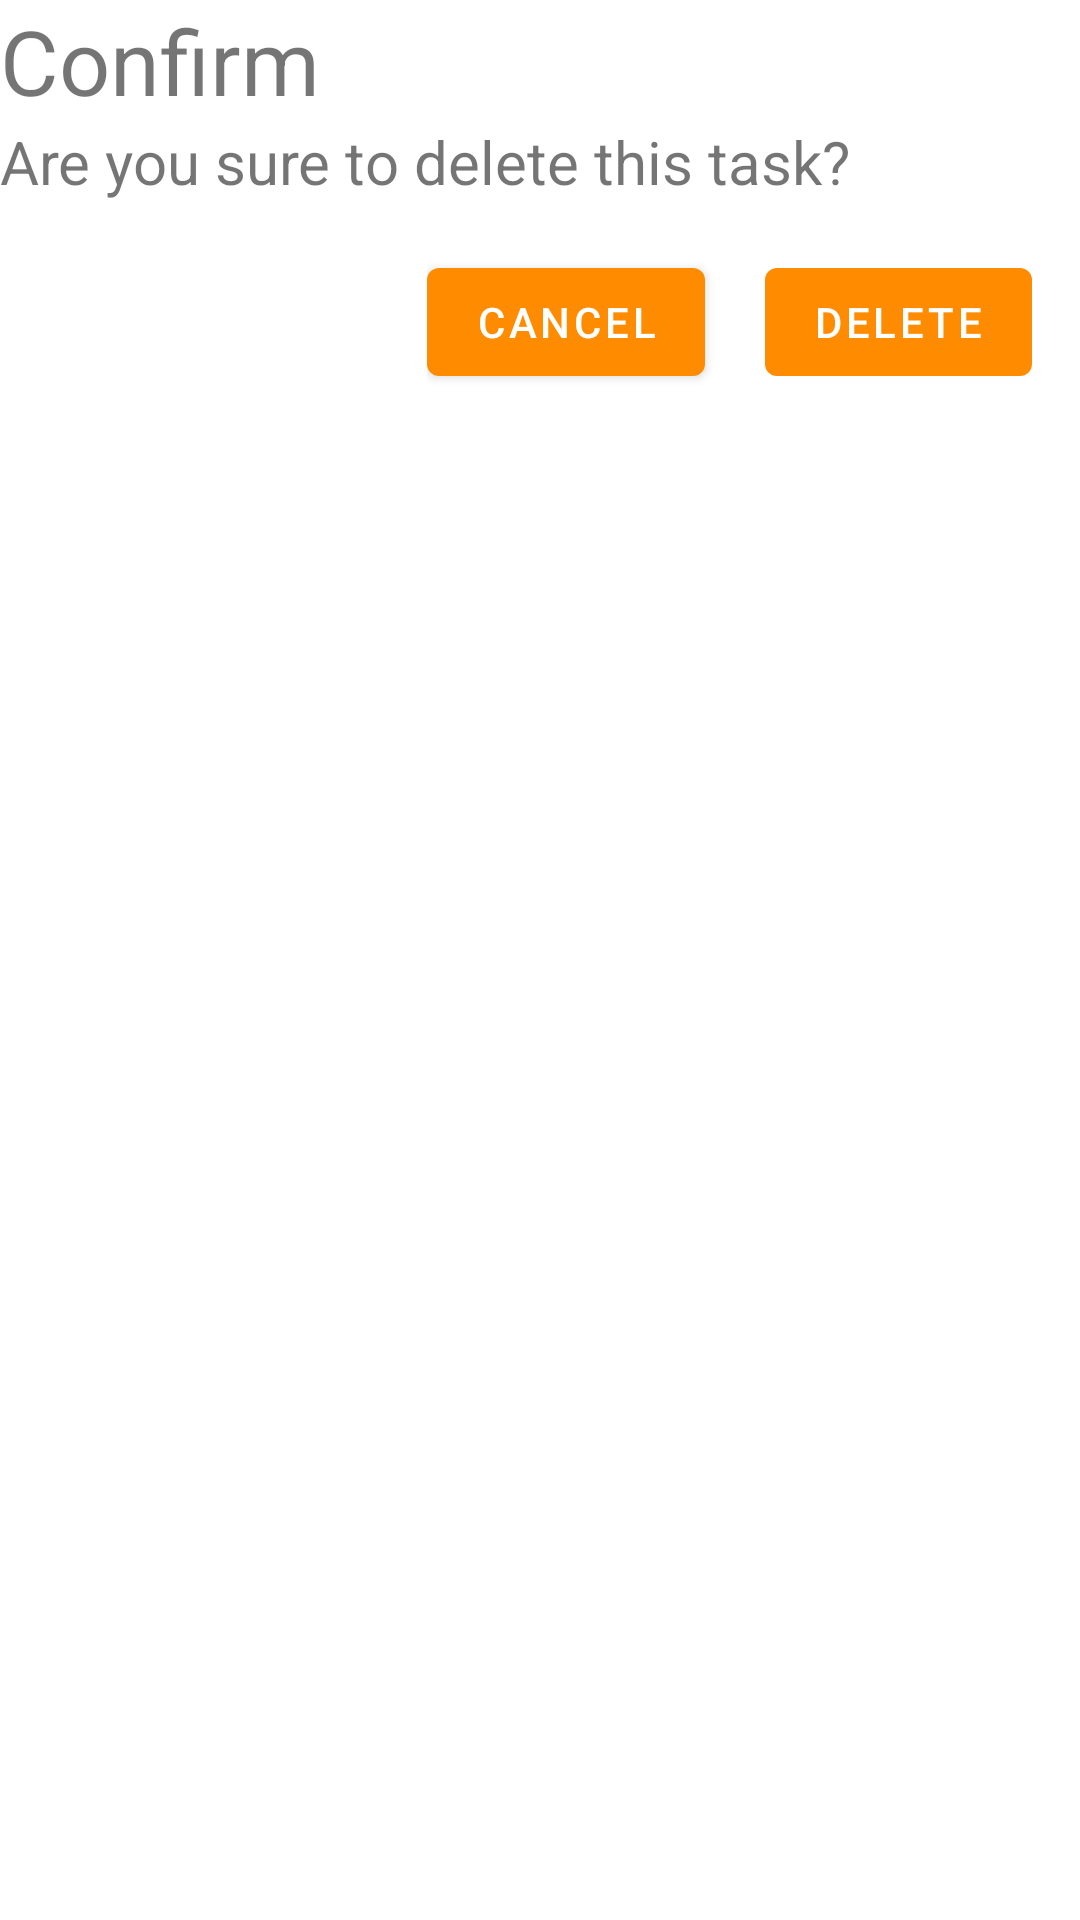

The Android layout XML behind this screen, and the referenced resources:
<!-- AndroidManifest.xml: application theme Theme.ToDo -->
<!-- res/layout/popup_delete.xml -->
<?xml version="1.0" encoding="utf-8"?>
<layout
    xmlns:android="http://schemas.android.com/apk/res/android"
    xmlns:app="http://schemas.android.com/apk/res-auto">

    <data>
        <variable
            name="viewModel"
            type="com.example.todo.model.TaskViewModel" />
        <variable
            name="taskDetailsFragment"
            type="com.example.todo.TaskDetailsFragment" />
    </data>

    <androidx.constraintlayout.widget.ConstraintLayout
        android:layout_width="match_parent"
        android:layout_height="match_parent"
        android:orientation="vertical"
        >
        <com.google.android.material.textview.MaterialTextView
            android:layout_width="wrap_content"
            android:layout_height="wrap_content"
            android:text="Confirm"
            android:id="@+id/confirm_textview"
            android:textSize="30sp"
            app:layout_constraintTop_toTopOf="parent"
            app:layout_constraintStart_toStartOf="parent"/>
        <com.google.android.material.textview.MaterialTextView
            android:layout_width="wrap_content"
            android:layout_height="wrap_content"
            android:text="Are you sure to delete this task?"
            android:textSize="20sp"
            app:layout_constraintTop_toBottomOf="@+id/confirm_textview"
            app:layout_constraintStart_toStartOf="@+id/confirm_textview"
            android:id="@+id/delete_msg_textview"/>
        <LinearLayout
            android:layout_width="wrap_content"
            android:layout_height="wrap_content"
            android:orientation="horizontal"
            app:layout_constraintEnd_toEndOf="parent"
            android:layout_margin="16dp"
            app:layout_constraintTop_toBottomOf="@+id/delete_msg_textview">
            <com.google.android.material.button.MaterialButton
                android:layout_width="wrap_content"
                android:layout_height="wrap_content"
                android:text="Cancel"
                android:layout_marginEnd="20dp"
                android:id="@+id/cancel_btn"
                />
            <com.google.android.material.button.MaterialButton
                android:layout_width="wrap_content"
                android:layout_height="wrap_content"
                android:text="Delete"
                android:id="@+id/delete_btn"
                />
        </LinearLayout>
    </androidx.constraintlayout.widget.ConstraintLayout>


</layout>
<!-- resources referenced by this layout -->
<resources>
  <style name="Theme.ToDo" parent="Theme.MaterialComponents.DayNight.DarkActionBar">
          
          <item name="colorPrimary">@color/orange_light</item>
          <item name="colorPrimaryVariant">@color/orange_dark</item>
          <item name="colorOnPrimary">@color/white</item>
          
          <item name="colorSecondary">@color/teal_200</item>
          <item name="colorSecondaryVariant">@color/teal_700</item>
          <item name="colorOnSecondary">@color/black</item>
          
          <item name="android:statusBarColor" tools:targetApi="l">?attr/colorPrimaryVariant</item>
          
  
          
  
  
      </style>
  <color name="orange_light">#ff8c00</color>
  <color name="orange_dark">#EA8102</color>
  <color name="white">#FFFFFFFF</color>
  <color name="teal_200">#FF03DAC5</color>
  <color name="teal_700">#FF018786</color>
  <color name="black">#FF000000</color>
</resources>
